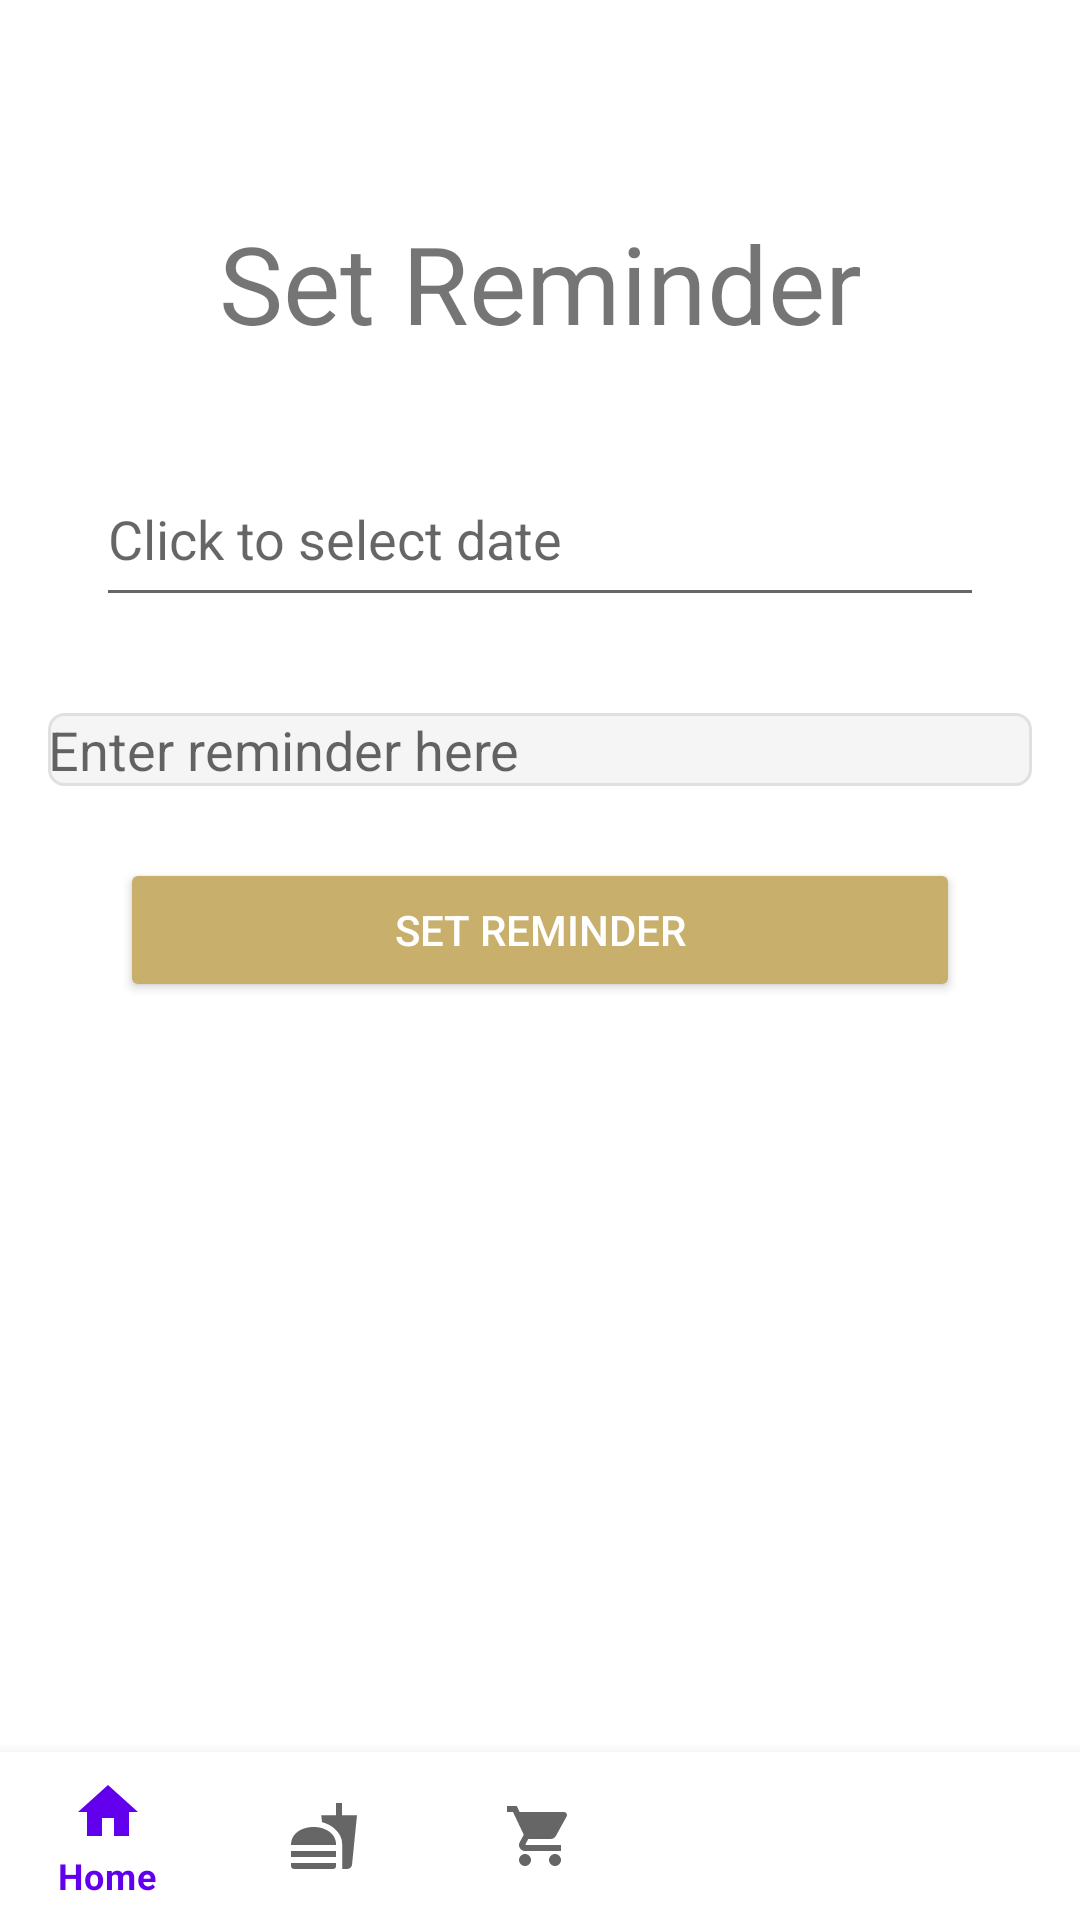

Write the Android layout XML for this screen, with the resource values it uses.
<!-- AndroidManifest.xml: application theme Theme.MaterialComponents.Light.NoActionBar -->
<!-- res/layout/activity_reminders.xml -->
<?xml version="1.0" encoding="utf-8"?>
<androidx.constraintlayout.widget.ConstraintLayout xmlns:android="http://schemas.android.com/apk/res/android"
    xmlns:app="http://schemas.android.com/apk/res-auto"
    android:layout_width="match_parent"
    android:layout_height="match_parent">


    <TextView
        android:id="@+id/title"
        android:layout_width="0dp"
        android:layout_height="wrap_content"
        android:layout_marginStart="9dp"
        android:layout_marginTop="60dp"
        android:layout_marginEnd="9dp"
        android:paddingTop="10dp"
        android:text="Set Reminder"
        android:textAlignment="center"
        android:textSize="36sp"
        app:layout_constraintEnd_toEndOf="parent"
        app:layout_constraintStart_toStartOf="parent"
        app:layout_constraintTop_toTopOf="parent" />


    <EditText
        android:id="@+id/reminderDate"
        android:layout_width="0dp"
        android:layout_height="0dp"
        android:layout_marginStart="32dp"
        android:layout_marginTop="32dp"
        android:layout_marginEnd="32dp"
        android:layout_marginBottom="32dp"
        android:hint="Click to select date"
        app:layout_constraintBottom_toTopOf="@+id/reminderText"
        app:layout_constraintEnd_toEndOf="parent"
        app:layout_constraintStart_toStartOf="parent"
        app:layout_constraintTop_toBottomOf="@+id/title" />


    <EditText
        android:id="@+id/reminderText"
        android:layout_width="0dp"
        android:layout_height="wrap_content"
        android:layout_marginStart="16dp"
        android:layout_marginEnd="16dp"
        android:layout_marginBottom="24dp"
        android:background="@drawable/text_background"
        android:hint="Enter reminder here"
        android:imeOptions="actionDone"
        android:inputType="textMultiLine"
        android:maxLength="50"
        android:maxLines="3"
        app:layout_constraintBottom_toTopOf="@+id/setReminder"
        app:layout_constraintEnd_toEndOf="parent"
        app:layout_constraintStart_toStartOf="parent" />


    <Button
        android:id="@+id/setReminder"
        android:layout_width="0dp"
        android:layout_height="wrap_content"

        android:layout_marginStart="40dp"

        android:layout_marginEnd="40dp"
        android:layout_marginBottom="306dp"
        android:backgroundTint="@color/colorAccent"
        android:onClick="saveReminder"
        android:text="Set Reminder"
        android:textColor="@android:color/white"
        app:layout_constraintBottom_toBottomOf="parent"
        app:layout_constraintEnd_toEndOf="parent"
        app:layout_constraintStart_toStartOf="parent" />

    <com.google.android.material.bottomnavigation.BottomNavigationView
        android:id="@+id/navigation"
        android:layout_width="0dp"
        android:layout_height="wrap_content"
        android:layout_marginStart="0dp"
        android:layout_marginEnd="0dp"
        android:background="?android:attr/windowBackground"
        app:layout_constraintBottom_toBottomOf="parent"
        app:layout_constraintLeft_toLeftOf="parent"
        app:layout_constraintRight_toRightOf="parent"
        app:menu="@menu/bottom_nav_primary">

    </com.google.android.material.bottomnavigation.BottomNavigationView>


</androidx.constraintlayout.widget.ConstraintLayout>
<!-- resources referenced by this layout -->
<resources>
  <color name="colorAccent">#c8af6c</color>
  <!-- drawable text_background (drawable-v24) -->
  <?xml version="1.0" encoding="utf-8"?>
  <shape xmlns:android="http://schemas.android.com/apk/res/android"
      android:padding="10dp"
      android:shape="rectangle">
  
      <solid android:color="#f5f5f5" />
  
      <stroke
          android:width="1dp"
          android:color="#e0e0e0" />
  
      <corners
          android:bottomLeftRadius="5dp"
          android:bottomRightRadius="5dp"
          android:topLeftRadius="5dp"
          android:topRightRadius="5dp" />
  
  </shape>
</resources>
